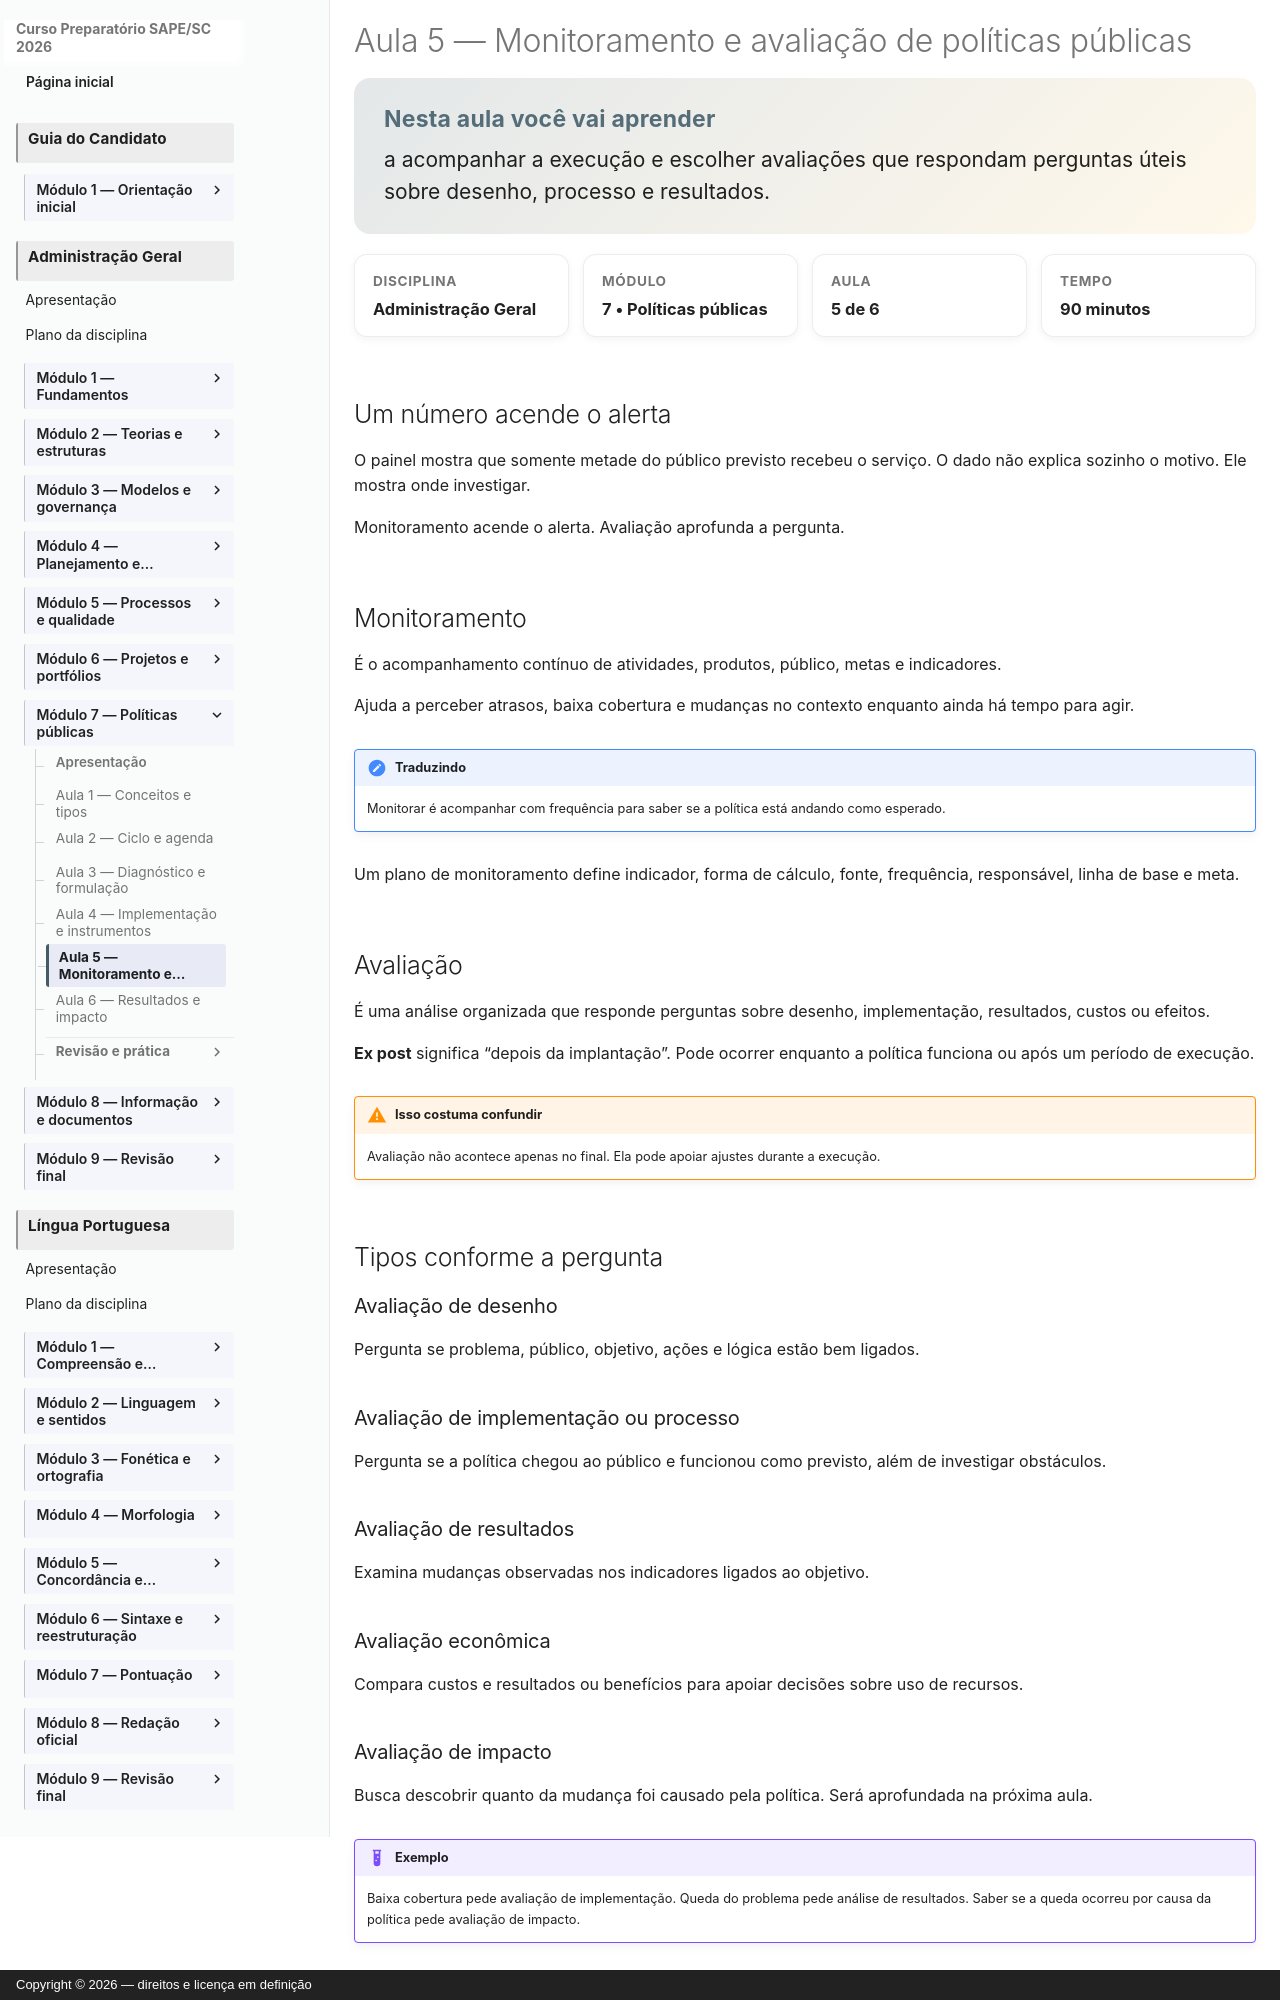

repository: vmedinax/curso-sape-sc-2026 · page: 03-administracao-geral/modulo-07-aula-05-monitoramento-avaliacao/index.html · generator: mkdocs · copyright: Copyright © 2026 — direitos e licença em definição

---
id: administracao-geral-modulo-07-aula-05
title: "Monitoramento e avaliação de políticas públicas"
discipline: 03-administracao-geral
module: 7
lesson: 5
status: draft
edital_refs: [anexo-2-administracao-geral-monitoramento-avaliacao-politicas]
prerequisites: [administracao-geral-modulo-07-aula-04]
estimated_minutes: 90
authors: [Equipe do Curso SAPE/SC]
reviewers: []
last_reviewed: null
sources:
  - https://www.gov.br/planejamento/pt-br/assuntos/avaliacao-de-politicas-publicas/conselho-de-monitoramento-e-avaliacao-de-politicas-publicas-cmap/metodologia/guia-pratico-de-analise-ex-post
tags: [monitoramento, avaliacao, ex-post]
---

# Aula 5 — Monitoramento e avaliação de políticas públicas

<section class="lesson-goal"><h2>Nesta aula você vai aprender</h2><p>a acompanhar a execução e escolher avaliações que respondam perguntas úteis sobre desenho, processo e resultados.</p></section>

<div class="lesson-meta-grid"><div class="lesson-meta-card"><span>Disciplina</span><strong>Administração Geral</strong></div><div class="lesson-meta-card"><span>Módulo</span><strong>7 • Políticas públicas</strong></div><div class="lesson-meta-card"><span>Aula</span><strong>5 de 6</strong></div><div class="lesson-meta-card"><span>Tempo</span><strong>90 minutos</strong></div></div>

## Um número acende o alerta

O painel mostra que somente metade do público previsto recebeu o serviço. O dado não explica sozinho o motivo. Ele mostra onde investigar.

Monitoramento acende o alerta. Avaliação aprofunda a pergunta.

## Monitoramento

É o acompanhamento contínuo de atividades, produtos, público, metas e indicadores.

Ajuda a perceber atrasos, baixa cobertura e mudanças no contexto enquanto ainda há tempo para agir.

!!! note "Traduzindo"
    Monitorar é acompanhar com frequência para saber se a política está andando como esperado.

Um plano de monitoramento define indicador, forma de cálculo, fonte, frequência, responsável, linha de base e meta.

## Avaliação

É uma análise organizada que responde perguntas sobre desenho, implementação, resultados, custos ou efeitos.

**Ex post** significa “depois da implantação”. Pode ocorrer enquanto a política funciona ou após um período de execução.

!!! warning "Isso costuma confundir"
    Avaliação não acontece apenas no final. Ela pode apoiar ajustes durante a execução.

## Tipos conforme a pergunta
